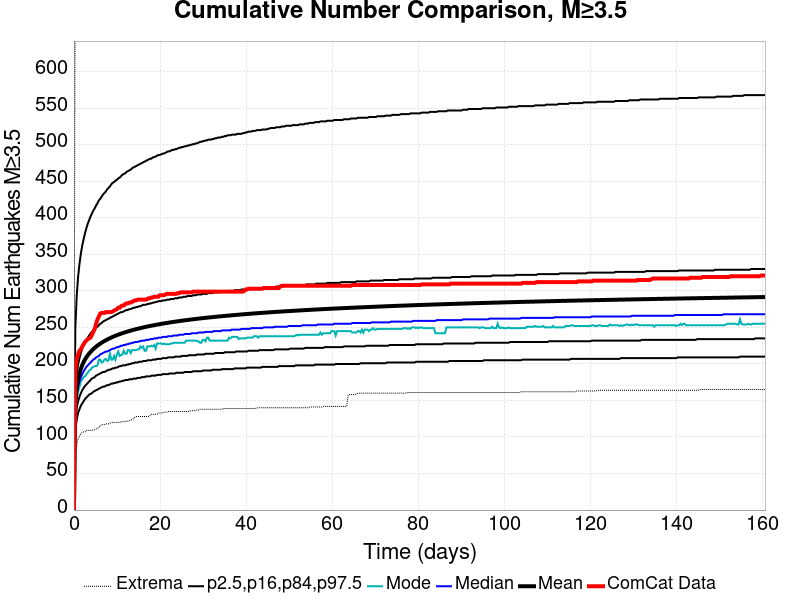

Data behind this chart, as committed beside it:
Time (days), ComCat Data, Simulation Mean, Simulation Median, Simulation Mode, Simulation Minimum, Simulation Maximum, 2.5 %-ile, 16 %-ile, 84 %-ile, 97.5 %-ile
0.0, 0.0, 0.0, 0.0, 0.0, 0.0, 0.0, 0.0, 0.0, 0.0, 0.0
0.3216, 192.0, 147.2, 140.0, 135.0, 81.0, 856.0, 110.0, 124.0, 163.0, 249.0
0.6432, 207.0, 167.7, 159.0, 151.0, 90.0, 1025, 124.0, 140.0, 186.0, 293.0
0.9647, 213.0, 179.3, 169.0, 162.0, 97.0, 1128, 133.0, 149.0, 199.0, 319.0
1.286, 218.0, 187.3, 176.0, 169.0, 101.0, 1203, 138.0, 155.0, 208.0, 337.0
1.608, 220.0, 193.5, 182.0, 176.0, 105.0, 1251, 143.0, 160.0, 215.0, 351.0
1.929, 224.0, 198.4, 186.0, 179.0, 106.0, 1292, 146.0, 164.0, 221.0, 362.0
2.251, 227.0, 202.5, 190.0, 182.0, 107.0, 1323, 149.0, 167.0, 226.0, 371.0
2.573, 230.0, 206.1, 193.0, 183.0, 107.0, 1345, 152.0, 170.0, 230.0, 379.0
2.894, 232.0, 209.1, 196.0, 186.0, 109.0, 1358, 154.0, 172.0, 233.0, 386.0
3.216, 234.0, 211.8, 198.0, 188.0, 109.0, 1370, 156.0, 174.0, 236.0, 392.0
3.537, 235.0, 214.3, 200.0, 191.0, 109.0, 1382, 158.0, 176.0, 239.0, 397.0
3.859, 236.0, 216.5, 202.0, 192.0, 109.0, 1396, 159.0, 178.0, 242.0, 402.0
4.181, 240.0, 218.5, 204.0, 195.0, 109.0, 1407, 160.0, 180.0, 244.0, 406.0
4.502, 244.0, 220.4, 206.0, 196.0, 110.0, 1417, 162.0, 181.0, 246.0, 410.0
4.824, 248.0, 222.1, 207.0, 197.0, 110.0, 1433, 163.0, 182.0, 248.0, 413.0
5.145, 255.0, 223.7, 209.0, 197.0, 111.0, 1442, 164.0, 184.0, 250.0, 417.0
5.467, 261.0, 225.2, 210.0, 198.0, 112.0, 1449, 165.0, 185.0, 251.0, 420.0
5.788, 265.0, 226.5, 211.0, 206.0, 113.0, 1454, 166.0, 186.0, 253.0, 424.0
6.11, 269.0, 227.9, 213.0, 206.0, 115.0, 1465, 167.0, 187.0, 255.0, 426.0
6.432, 270.0, 229.1, 214.0, 202.0, 117.0, 1474, 168.0, 188.0, 256.0, 429.0
6.753, 270.0, 230.3, 215.0, 203.0, 117.0, 1483, 169.0, 189.0, 258.0, 432.0
7.075, 270.0, 231.4, 216.0, 206.0, 117.0, 1489, 169.0, 189.0, 259.0, 434.0
7.396, 271.0, 232.4, 217.0, 207.0, 118.0, 1499, 170.0, 190.0, 260.0, 436.0
7.718, 271.0, 233.4, 217.0, 204.0, 118.0, 1505, 171.0, 191.0, 261.0, 439.0
8.039, 271.0, 234.4, 218.0, 205.0, 118.0, 1513, 171.0, 192.0, 262.0, 441.0
8.361, 271.0, 235.3, 219.0, 214.0, 119.0, 1515, 172.0, 192.0, 263.0, 443.0
8.683, 271.0, 236.2, 220.0, 206.0, 119.0, 1519, 173.0, 193.0, 264.0, 446.0
9.004, 272.0, 237, 221.0, 206.0, 120.0, 1524, 173.0, 194.0, 265.0, 448.0
9.326, 273.0, 237.8, 221.0, 211.0, 120.0, 1527, 174.0, 194.0, 266.0, 449.0
9.647, 274.0, 238.6, 222.0, 206.0, 120.0, 1531, 174.0, 195.0, 267.0, 451.0
9.969, 275.0, 239.4, 223.0, 213.0, 120.0, 1541, 175.0, 195.0, 268.0, 452.0
10.29, 277.0, 240.1, 223.0, 217.0, 120.0, 1546, 175.0, 196.0, 269.0, 454.0
10.61, 277.0, 240.8, 224.0, 211.0, 120.0, 1552, 176.0, 197.0, 270.0, 455.0
10.93, 279.0, 241.5, 225.0, 212.0, 121.0, 1555, 176.0, 197.0, 271.0, 457.0
11.26, 280.0, 242.1, 225.0, 213.0, 121.0, 1558, 177.0, 198.0, 271.0, 459.0
11.58, 280.0, 242.8, 226.0, 218.0, 121.0, 1562, 177.0, 198.0, 272.0, 460.0
11.9, 282.0, 243.4, 226.0, 214.0, 121.0, 1567, 178.0, 198.0, 273.0, 461.0
12.22, 283.0, 244, 227.0, 214.0, 122.0, 1573, 178.0, 199.0, 274.0, 463.0
12.54, 283.0, 244.5, 227.0, 219.0, 122.0, 1574, 178.0, 199.0, 274.0, 464.0
12.86, 284.0, 245.1, 228.0, 219.0, 122.0, 1575, 179.0, 200.0, 275.0, 465.0
13.18, 284.0, 245.6, 228.0, 215.0, 123.0, 1576, 179.0, 200.0, 275.0, 466.0
13.51, 285.0, 246.2, 229.0, 219.0, 124.0, 1578, 179.0, 201.0, 276.0, 468.0
13.83, 286.0, 246.7, 229.0, 219.0, 125.0, 1578, 180.0, 201.0, 277.0, 469.0
14.15, 287.0, 247.2, 230.0, 219.0, 127.0, 1578, 180.0, 202.0, 277.0, 470.0
14.47, 287.0, 247.7, 230.0, 219.0, 128.0, 1581, 180.0, 202.0, 278.0, 471.0
14.79, 288.0, 248.2, 230.0, 220.0, 128.0, 1584, 181.0, 202.0, 278.0, 472.0
15.11, 288.0, 248.6, 231.0, 220.0, 128.0, 1585, 181.0, 203.0, 279.0, 473.0
15.44, 288.0, 249.1, 231.0, 224.0, 128.0, 1588, 181.0, 203.0, 279.0, 474.0
15.76, 288.0, 249.5, 232.0, 222.0, 128.0, 1591, 182.0, 203.0, 280.0, 475.0
16.08, 288.0, 250, 232.0, 224.0, 128.0, 1594, 182.0, 204.0, 281.0, 476.0
16.4, 288.0, 250.4, 232.0, 218.0, 128.0, 1597, 182.0, 204.0, 281.0, 477.0
16.72, 288.0, 250.8, 233.0, 218.0, 128.0, 1598, 183.0, 204.0, 281.0, 478.0
17.04, 289.0, 251.2, 233.0, 224.0, 128.0, 1599, 183.0, 205.0, 282.0, 479.0
17.37, 290.0, 251.6, 233.0, 224.0, 128.0, 1600, 183.0, 205.0, 282.0, 480.0
17.69, 290.0, 252, 234.0, 224.0, 130.0, 1600, 183.0, 205.0, 283.0, 481.0
18.01, 291.0, 252.4, 234.0, 225.0, 131.0, 1603, 184.0, 205.0, 283.0, 481.0
18.33, 291.0, 252.8, 234.0, 224.0, 131.0, 1603, 184.0, 206.0, 284.0, 483.0
18.65, 292.0, 253.1, 235.0, 226.0, 131.0, 1607, 184.0, 206.0, 284.0, 483.0
18.97, 292.0, 253.5, 235.0, 221.0, 131.0, 1607, 184.0, 206.0, 285.0, 484.0
... 440 more rows
